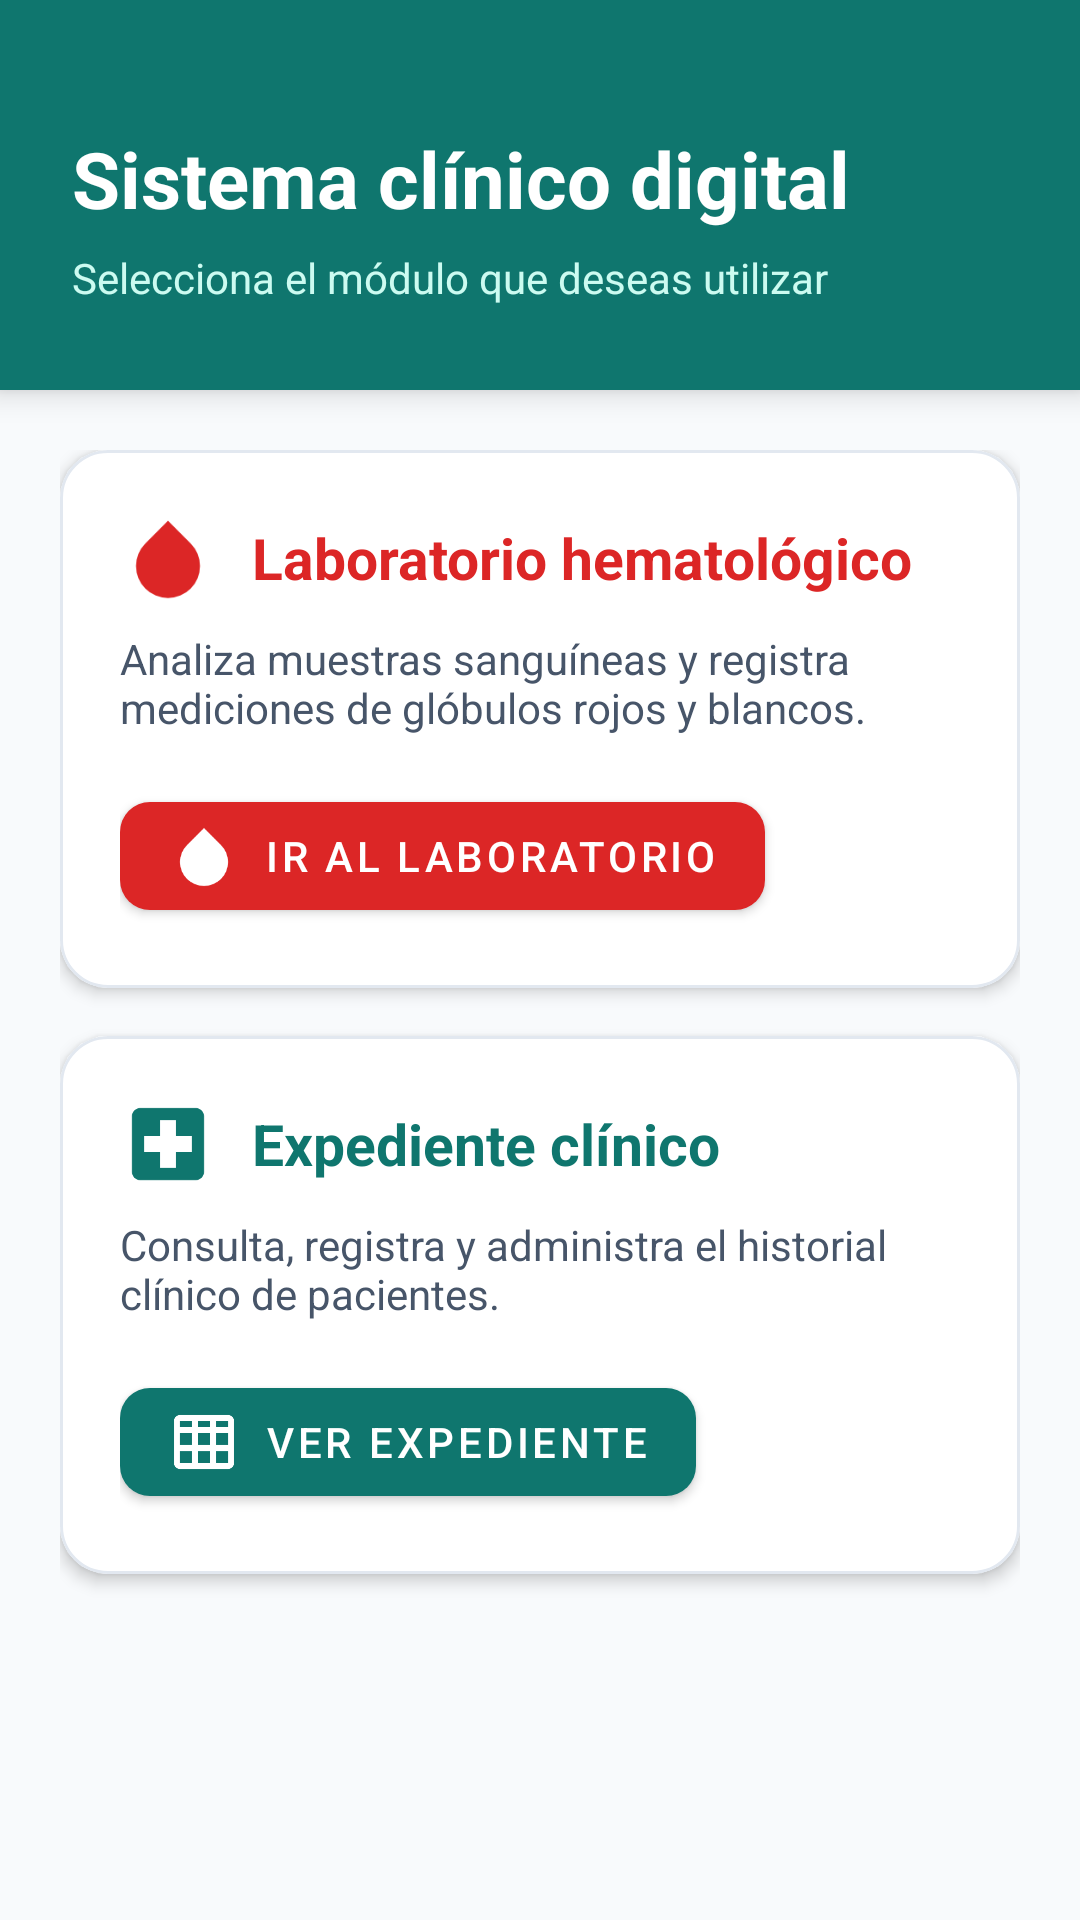

Here is an Android app screen rendered from its layout file. Give the layout XML and the strings, colors and styles it references.
<!-- AndroidManifest.xml: application theme Theme.SistemaClinico -->
<!-- res/layout/activity_main.xml -->
<?xml version="1.0" encoding="utf-8"?>
<androidx.constraintlayout.widget.ConstraintLayout xmlns:android="http://schemas.android.com/apk/res/android"
    xmlns:app="http://schemas.android.com/apk/res-auto"
    xmlns:tools="http://schemas.android.com/tools"
    android:layout_width="match_parent"
    android:layout_height="match_parent"
    android:background="@color/background_light"
    tools:context=".ui.main.MainActivity">

    
    <com.google.android.material.card.MaterialCardView
        android:id="@+id/headerCard"
        android:layout_width="match_parent"
        android:layout_height="wrap_content"
        app:cardBackgroundColor="@color/primary_teal"
        app:cardCornerRadius="0dp"
        app:cardElevation="6dp"
        app:layout_constraintTop_toTopOf="parent">

        <LinearLayout
            android:layout_width="match_parent"
            android:layout_height="wrap_content"
            android:orientation="vertical"
            android:paddingHorizontal="24dp"
            android:paddingTop="42dp"
            android:paddingBottom="28dp">

            <TextView
                android:layout_width="wrap_content"
                android:layout_height="wrap_content"
                android:text="@string/main_title"
                android:textColor="@color/white"
                android:textSize="26sp"
                android:textStyle="bold" />

            <TextView
                android:layout_width="wrap_content"
                android:layout_height="wrap_content"
                android:layout_marginTop="6dp"
                android:text="@string/main_subtitle"
                android:textColor="#CCFBF1"
                android:textSize="14sp" />
        </LinearLayout>
    </com.google.android.material.card.MaterialCardView>

    <ScrollView
        android:layout_width="match_parent"
        android:layout_height="0dp"
        android:fillViewport="true"
        app:layout_constraintBottom_toBottomOf="parent"
        app:layout_constraintTop_toBottomOf="@id/headerCard">

        <LinearLayout
            android:layout_width="match_parent"
            android:layout_height="wrap_content"
            android:orientation="vertical"
            android:padding="20dp">

            
            <com.google.android.material.card.MaterialCardView
                android:id="@+id/cardHematology"
                android:layout_width="match_parent"
                android:layout_height="wrap_content"
                android:layout_marginBottom="16dp"
                android:clickable="true"
                android:focusable="true"
                app:cardBackgroundColor="@color/surface_card"
                app:cardCornerRadius="16dp"
                app:cardElevation="3dp"
                app:strokeColor="@color/stroke_border"
                app:strokeWidth="1dp">

                <LinearLayout
                    android:layout_width="match_parent"
                    android:layout_height="wrap_content"
                    android:orientation="vertical"
                    android:padding="20dp">

                    <LinearLayout
                        android:layout_width="match_parent"
                        android:layout_height="wrap_content"
                        android:gravity="center_vertical"
                        android:orientation="horizontal">

                        <ImageView
                            android:layout_width="32dp"
                            android:layout_height="32dp"
                            android:layout_marginEnd="12dp"
                            android:src="@drawable/ic_blood_drop"
                            app:tint="@color/secondary_crimson" />

                        <TextView
                            android:layout_width="wrap_content"
                            android:layout_height="wrap_content"
                            android:text="@string/module_hematology_title"
                            android:textColor="@color/secondary_crimson"
                            android:textSize="19sp"
                            android:textStyle="bold" />
                    </LinearLayout>

                    <TextView
                        android:layout_width="wrap_content"
                        android:layout_height="wrap_content"
                        android:layout_marginTop="8dp"
                        android:layout_marginBottom="16dp"
                        android:text="@string/module_hematology_desc"
                        android:textColor="@color/text_secondary"
                        android:textSize="14sp" />

                    <com.google.android.material.button.MaterialButton
                        android:id="@+id/btnOpenHematology"
                        android:layout_width="wrap_content"
                        android:layout_height="wrap_content"
                        android:text="@string/module_hematology_btn"
                        app:backgroundTint="@color/secondary_crimson"
                        app:cornerRadius="10dp"
                        app:icon="@drawable/ic_blood_drop" />
                </LinearLayout>
            </com.google.android.material.card.MaterialCardView>

            
            <com.google.android.material.card.MaterialCardView
                android:id="@+id/cardClinical"
                android:layout_width="match_parent"
                android:layout_height="wrap_content"
                android:layout_marginBottom="16dp"
                android:clickable="true"
                android:focusable="true"
                app:cardBackgroundColor="@color/surface_card"
                app:cardCornerRadius="16dp"
                app:cardElevation="3dp"
                app:strokeColor="@color/stroke_border"
                app:strokeWidth="1dp">

                <LinearLayout
                    android:layout_width="match_parent"
                    android:layout_height="wrap_content"
                    android:orientation="vertical"
                    android:padding="20dp">

                    <LinearLayout
                        android:layout_width="match_parent"
                        android:layout_height="wrap_content"
                        android:gravity="center_vertical"
                        android:orientation="horizontal">

                        <ImageView
                            android:layout_width="32dp"
                            android:layout_height="32dp"
                            android:layout_marginEnd="12dp"
                            android:src="@drawable/ic_hospital"
                            app:tint="@color/primary_teal" />

                        <TextView
                            android:layout_width="wrap_content"
                            android:layout_height="wrap_content"
                            android:text="@string/module_clinical_title"
                            android:textColor="@color/primary_teal"
                            android:textSize="19sp"
                            android:textStyle="bold" />
                    </LinearLayout>

                    <TextView
                        android:layout_width="wrap_content"
                        android:layout_height="wrap_content"
                        android:layout_marginTop="8dp"
                        android:layout_marginBottom="16dp"
                        android:text="@string/module_clinical_desc"
                        android:textColor="@color/text_secondary"
                        android:textSize="14sp" />

                    <com.google.android.material.button.MaterialButton
                        android:id="@+id/btnOpenClinical"
                        android:layout_width="wrap_content"
                        android:layout_height="wrap_content"
                        android:text="@string/module_clinical_btn"
                        app:backgroundTint="@color/primary_teal"
                        app:cornerRadius="10dp"
                        app:icon="@drawable/ic_table" />
                </LinearLayout>
            </com.google.android.material.card.MaterialCardView>

        </LinearLayout>
    </ScrollView>

</androidx.constraintlayout.widget.ConstraintLayout>
<!-- resources referenced by this layout -->
<resources>
  <color name="background_light">#F8FAFC</color>
  <color name="primary_teal">#0F766E</color>
  <color name="secondary_crimson">#DC2626</color>
  <color name="stroke_border">#E2E8F0</color>
  <color name="surface_card">#FFFFFF</color>
  <color name="text_secondary">#475569</color>
  <color name="white">#FFFFFF</color>
  <!-- drawable ic_blood_drop (drawable) -->
  <vector xmlns:android="http://schemas.android.com/apk/res/android"
      android:width="24dp"
      android:height="24dp"
      android:viewportWidth="24"
      android:viewportHeight="24"
      android:tint="?attr/colorControlNormal">
    <path
        android:fillColor="@android:color/white"
        android:pathData="M12,2.69l5.66,5.66a8,8 0,1 1,-11.31 0z"/>
  </vector>
  <!-- drawable ic_hospital (drawable) -->
  <vector xmlns:android="http://schemas.android.com/apk/res/android"
      android:width="24dp"
      android:height="24dp"
      android:viewportWidth="24"
      android:viewportHeight="24"
      android:tint="?attr/colorControlNormal">
    <path
        android:fillColor="@android:color/white"
        android:pathData="M19,3H5C3.9,3 3,3.9 3,5v14c0,1.1 0.9,2 2,2h14c1.1,0 2,-0.9 2,-2V5C21,3.9 20.1,3 19,3z M18,14h-4v4h-4v-4H6v-4h4V6h4v4h4V14z"/>
  </vector>
  <!-- drawable ic_table (drawable) -->
  <vector xmlns:android="http://schemas.android.com/apk/res/android"
      android:width="24dp"
      android:height="24dp"
      android:viewportWidth="24"
      android:viewportHeight="24"
      android:tint="?attr/colorControlNormal">
    <path
        android:fillColor="@android:color/white"
        android:pathData="M20,3H4C2.9,3 2,3.9 2,5v14c0,1.1 0.9,2 2,2h16c1.1,0 2,-0.9 2,-2V5C22,3.9 21.1,3 20,3z M20,7h-4V5h4V7z M14,5v2h-4V5H14z M8,5v2H4V5H8z M4,9h4v4H4V9z M10,9h4v4h-4V9z M16,9h4v4h-4V9z M4,15h4v4H4V15z M10,15h4v4h-4V15z M16,15h4v4h-4V15z"/>
  </vector>
  <string name="main_subtitle">Selecciona el módulo que deseas utilizar</string>
  <string name="main_title">Sistema clínico digital</string>
  <string name="module_clinical_btn">Ver expediente</string>
  <string name="module_clinical_desc">Consulta, registra y administra el historial clínico de pacientes.</string>
  <string name="module_clinical_title">Expediente clínico</string>
  <string name="module_hematology_btn">Ir al laboratorio</string>
  <string name="module_hematology_desc">Analiza muestras sanguíneas y registra mediciones de glóbulos rojos y blancos.</string>
  <string name="module_hematology_title">Laboratorio hematológico</string>
  <style name="Theme.SistemaClinico" parent="Theme.MaterialComponents.DayNight.NoActionBar">
          
          <item name="colorPrimary">@color/primary_teal</item>
          <item name="colorPrimaryVariant">@color/primary_teal_dark</item>
          <item name="colorOnPrimary">@color/white</item>
          
          <item name="colorSecondary">@color/secondary_crimson</item>
          <item name="colorSecondaryVariant">@color/secondary_crimson_dark</item>
          <item name="colorOnSecondary">@color/white</item>
          
          <item name="android:statusBarColor">@color/primary_teal_dark</item>
          <item name="android:windowBackground">@color/background_light</item>
      </style>
  <color name="primary_teal_dark">#115E59</color>
  <color name="secondary_crimson_dark">#B91C1C</color>
</resources>
